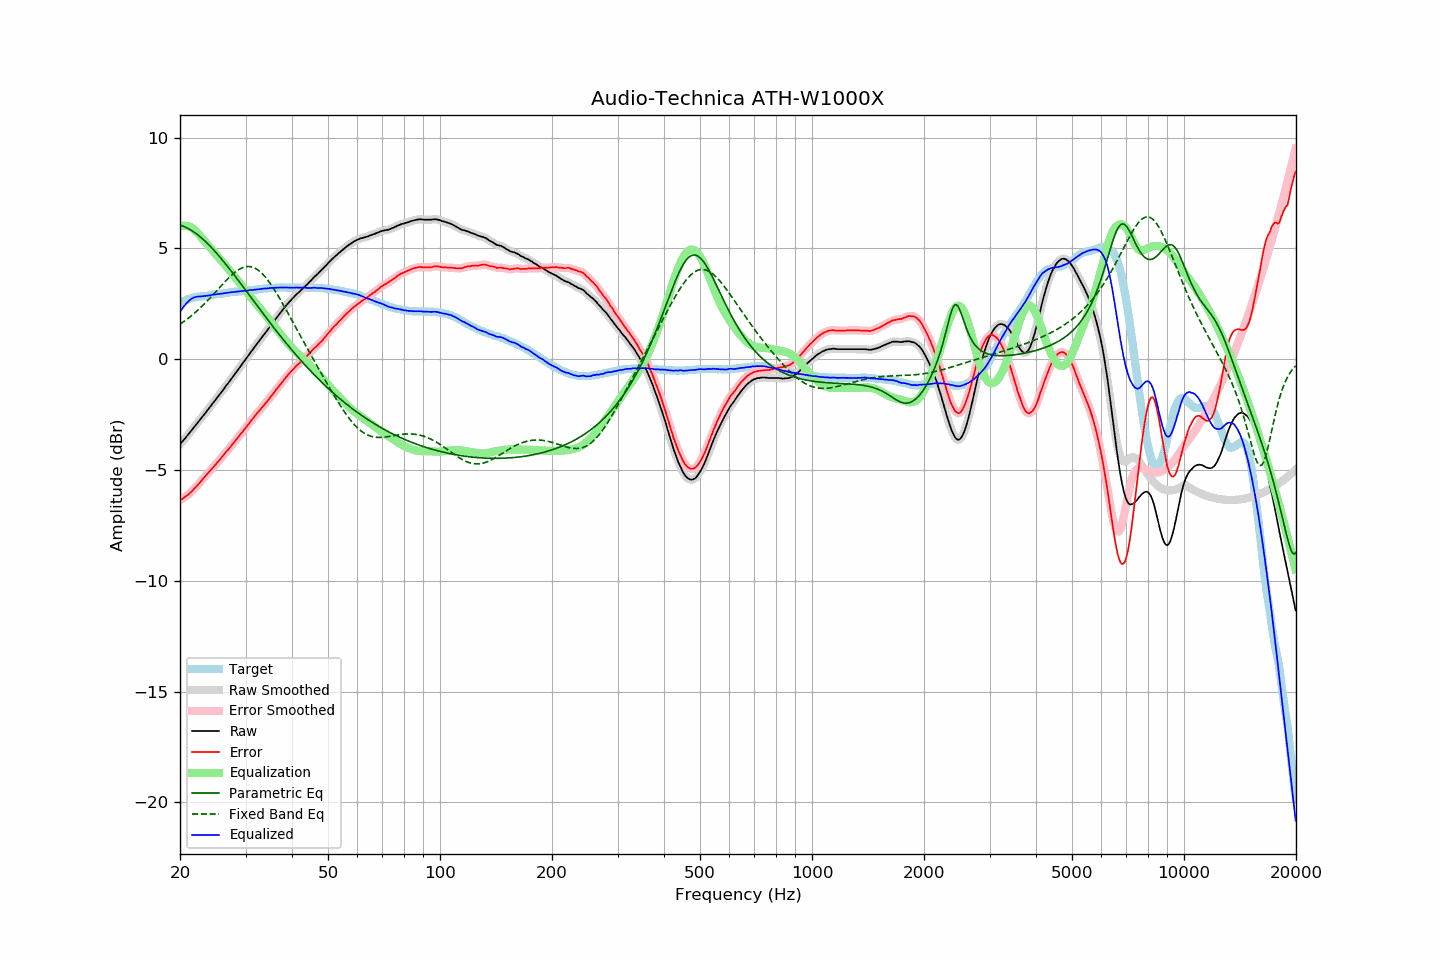

The data file committed next to this chart (first rows):
frequency, raw, error, smoothed, error_smoothed, equalization, parametric_eq, fixed_band_eq, equalized_raw, equalized_smoothed, target
20.00, -3.85, -6.38, -3.85, -6.37, 5.98, 6.05, 1.58, 2.13, 2.13, 2.53
20.20, -3.76, -6.33, -3.76, -6.33, 6.00, 6.03, 1.63, 2.24, 2.24, 2.57
20.40, -3.67, -6.27, -3.67, -6.28, 6.02, 6.00, 1.68, 2.35, 2.34, 2.61
20.61, -3.59, -6.23, -3.59, -6.23, 6.02, 5.97, 1.73, 2.43, 2.44, 2.64
20.81, -3.50, -6.17, -3.50, -6.18, 6.02, 5.93, 1.78, 2.52, 2.52, 2.68
21.02, -3.41, -6.12, -3.41, -6.12, 6.00, 5.90, 1.84, 2.59, 2.59, 2.72
21.23, -3.32, -6.05, -3.32, -6.06, 5.98, 5.86, 1.90, 2.66, 2.66, 2.73
21.44, -3.23, -5.98, -3.23, -5.99, 5.94, 5.81, 1.95, 2.71, 2.71, 2.75
21.66, -3.14, -5.91, -3.14, -5.91, 5.90, 5.77, 2.01, 2.76, 2.76, 2.77
21.87, -3.05, -5.83, -3.05, -5.84, 5.84, 5.72, 2.08, 2.79, 2.79, 2.78
22.09, -2.96, -5.76, -2.96, -5.76, 5.77, 5.67, 2.14, 2.81, 2.81, 2.80
22.31, -2.87, -5.68, -2.87, -5.68, 5.69, 5.61, 2.20, 2.82, 2.82, 2.81
22.54, -2.78, -5.60, -2.78, -5.60, 5.61, 5.55, 2.27, 2.83, 2.83, 2.82
22.76, -2.69, -5.52, -2.69, -5.52, 5.52, 5.49, 2.34, 2.83, 2.83, 2.83
22.99, -2.59, -5.42, -2.59, -5.43, 5.43, 5.43, 2.41, 2.84, 2.84, 2.83
23.22, -2.50, -5.34, -2.50, -5.34, 5.35, 5.36, 2.48, 2.85, 2.85, 2.84
23.45, -2.41, -5.26, -2.41, -5.26, 5.26, 5.30, 2.55, 2.85, 2.86, 2.85
23.69, -2.31, -5.17, -2.31, -5.17, 5.18, 5.23, 2.63, 2.87, 2.87, 2.86
23.92, -2.22, -5.09, -2.22, -5.09, 5.10, 5.15, 2.71, 2.88, 2.88, 2.87
24.16, -2.13, -5.02, -2.12, -5.01, 5.01, 5.08, 2.78, 2.88, 2.89, 2.89
24.40, -2.03, -4.94, -2.03, -4.94, 4.93, 5.00, 2.86, 2.90, 2.90, 2.91
24.65, -1.94, -4.85, -1.94, -4.85, 4.85, 4.92, 2.94, 2.91, 2.91, 2.91
24.89, -1.85, -4.77, -1.84, -4.76, 4.77, 4.84, 3.02, 2.92, 2.92, 2.92
25.14, -1.75, -4.68, -1.75, -4.68, 4.68, 4.76, 3.10, 2.93, 2.93, 2.93
25.39, -1.66, -4.60, -1.66, -4.60, 4.60, 4.68, 3.18, 2.94, 2.94, 2.94
25.65, -1.56, -4.52, -1.56, -4.51, 4.51, 4.59, 3.26, 2.95, 2.95, 2.96
25.91, -1.47, -4.43, -1.47, -4.43, 4.42, 4.51, 3.34, 2.95, 2.96, 2.96
26.16, -1.37, -4.33, -1.37, -4.34, 4.34, 4.42, 3.42, 2.97, 2.97, 2.97
26.43, -1.27, -4.25, -1.27, -4.25, 4.25, 4.33, 3.49, 2.98, 2.98, 2.98
26.69, -1.17, -4.15, -1.17, -4.16, 4.17, 4.24, 3.57, 3.00, 2.99, 2.99
26.96, -1.08, -4.08, -1.08, -4.08, 4.08, 4.15, 3.64, 3.00, 3.00, 3.00
27.23, -0.98, -3.99, -0.98, -3.99, 3.99, 4.05, 3.71, 3.01, 3.01, 3.01
27.50, -0.88, -3.90, -0.88, -3.91, 3.90, 3.96, 3.78, 3.02, 3.02, 3.02
27.77, -0.79, -3.81, -0.79, -3.81, 3.81, 3.87, 3.85, 3.02, 3.03, 3.02
28.05, -0.69, -3.73, -0.69, -3.72, 3.72, 3.77, 3.91, 3.03, 3.03, 3.04
28.33, -0.59, -3.63, -0.59, -3.63, 3.63, 3.68, 3.96, 3.04, 3.04, 3.04
28.62, -0.49, -3.54, -0.49, -3.54, 3.54, 3.58, 4.01, 3.05, 3.05, 3.05
28.90, -0.39, -3.45, -0.39, -3.45, 3.45, 3.48, 4.06, 3.06, 3.06, 3.06
29.19, -0.29, -3.35, -0.29, -3.36, 3.36, 3.39, 4.10, 3.07, 3.07, 3.06
29.48, -0.19, -3.28, -0.19, -3.27, 3.27, 3.29, 4.13, 3.08, 3.08, 3.09
29.78, -0.09, -3.18, -0.09, -3.18, 3.17, 3.19, 4.15, 3.08, 3.08, 3.09
30.08, 0.01, -3.09, 0.01, -3.09, 3.08, 3.09, 4.17, 3.09, 3.09, 3.10
30.38, 0.11, -2.99, 0.11, -2.99, 2.99, 3.00, 4.18, 3.10, 3.10, 3.09
30.68, 0.21, -2.90, 0.21, -2.89, 2.90, 2.90, 4.18, 3.11, 3.11, 3.11
30.99, 0.32, -2.79, 0.31, -2.80, 2.80, 2.80, 4.17, 3.12, 3.12, 3.11
31.30, 0.41, -2.71, 0.41, -2.71, 2.71, 2.70, 4.15, 3.12, 3.12, 3.12
31.61, 0.51, -2.62, 0.51, -2.62, 2.62, 2.60, 4.13, 3.13, 3.13, 3.13
31.93, 0.61, -2.53, 0.61, -2.53, 2.53, 2.51, 4.09, 3.14, 3.14, 3.14
32.24, 0.70, -2.44, 0.70, -2.44, 2.44, 2.41, 4.05, 3.14, 3.15, 3.14
32.57, 0.80, -2.36, 0.80, -2.35, 2.36, 2.31, 4.00, 3.16, 3.15, 3.16
32.89, 0.89, -2.27, 0.89, -2.27, 2.27, 2.21, 3.94, 3.16, 3.16, 3.16
33.22, 0.99, -2.18, 0.99, -2.18, 2.18, 2.12, 3.87, 3.17, 3.17, 3.17
33.55, 1.08, -2.10, 1.08, -2.10, 2.10, 2.02, 3.79, 3.18, 3.18, 3.18
33.89, 1.18, -2.01, 1.18, -2.01, 2.01, 1.93, 3.71, 3.19, 3.19, 3.19
34.23, 1.27, -1.93, 1.27, -1.92, 1.92, 1.83, 3.62, 3.19, 3.19, 3.20
34.57, 1.37, -1.84, 1.37, -1.83, 1.83, 1.73, 3.53, 3.20, 3.20, 3.21
34.92, 1.47, -1.73, 1.47, -1.74, 1.74, 1.64, 3.43, 3.21, 3.21, 3.20
35.27, 1.57, -1.64, 1.57, -1.65, 1.65, 1.55, 3.32, 3.22, 3.21, 3.21
35.62, 1.66, -1.56, 1.66, -1.55, 1.55, 1.45, 3.21, 3.21, 3.22, 3.22
35.97, 1.76, -1.46, 1.76, -1.46, 1.46, 1.36, 3.10, 3.22, 3.22, 3.22
... 635 more rows
